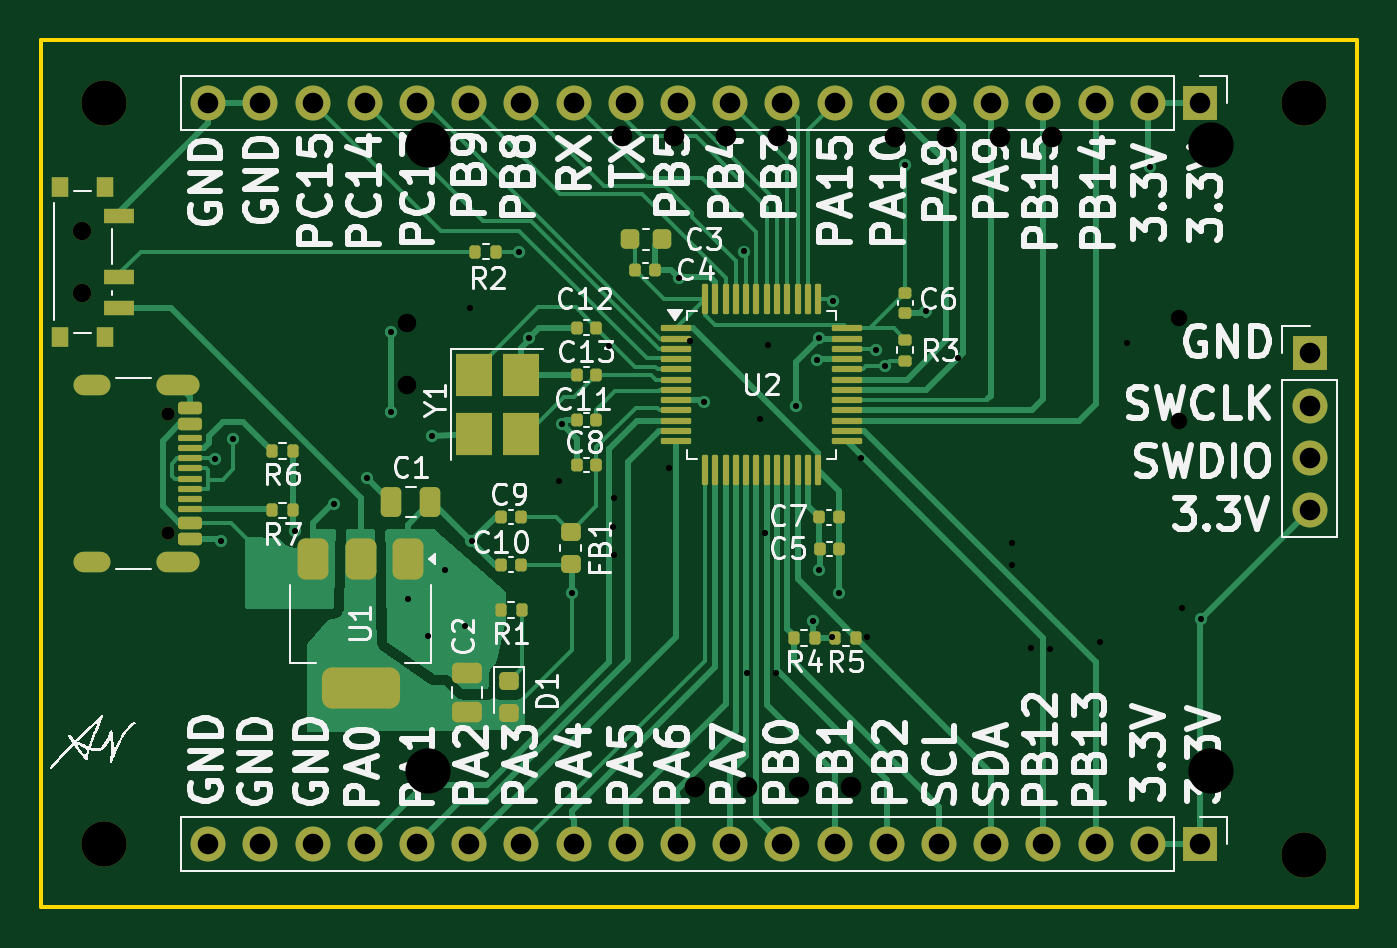
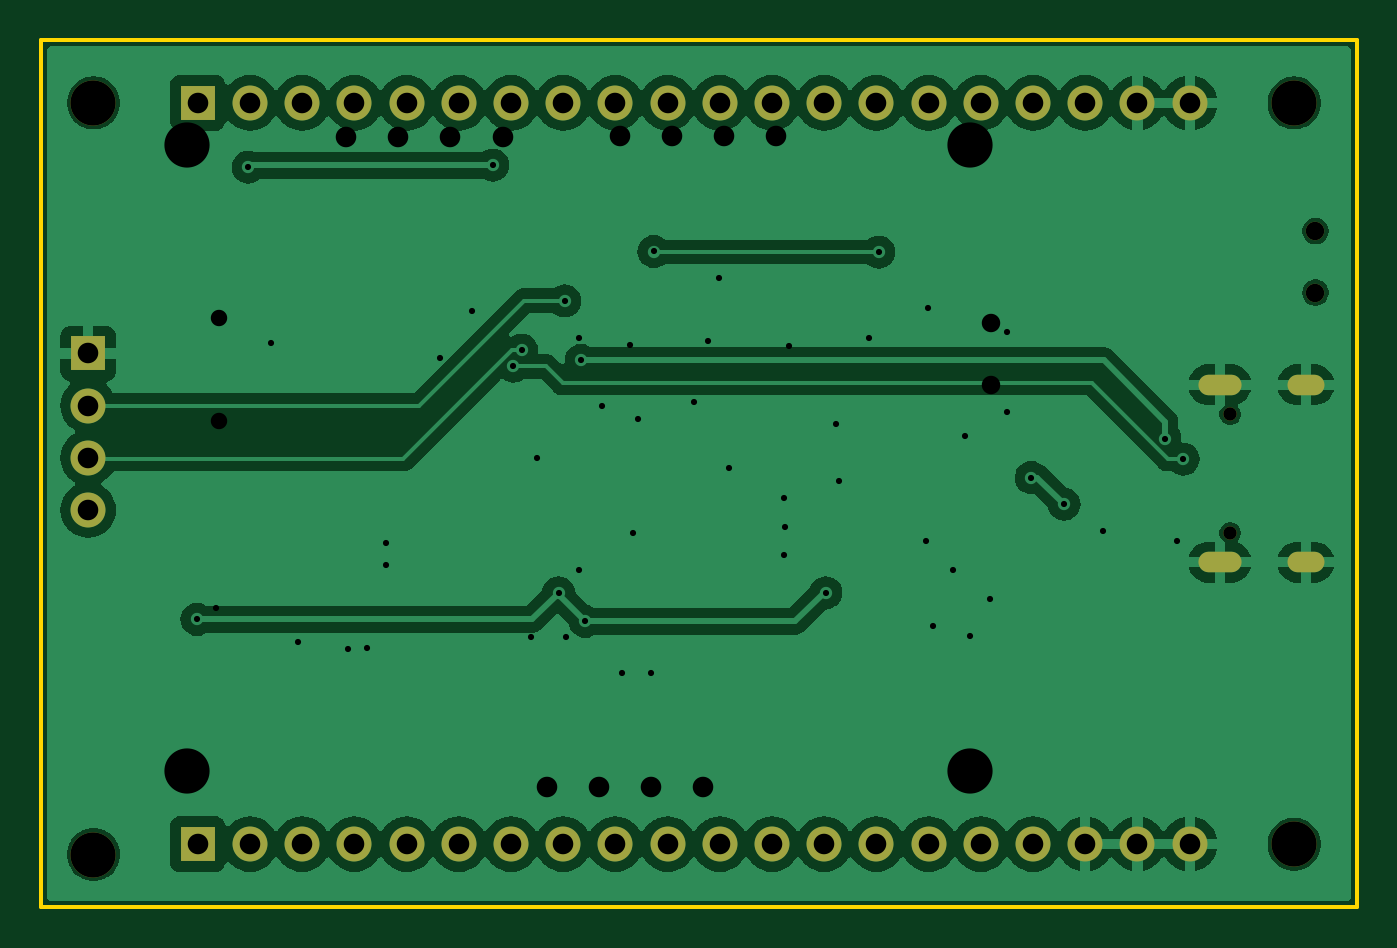
Circuit board: 12 layer files. Board 64.0 x 42.2 mm.
- bottom_copper: blackpill-B_Cu.gbr (99188 bytes)
- bottom_mask: blackpill-B_Mask.gbr (2237 bytes)
- paste: blackpill-B_Paste.gbr (452 bytes)
- bottom_silk: blackpill-B_Silkscreen.gbr (453 bytes)
- outline: blackpill-Edge_Cuts.gbr (606 bytes)
- top_copper: blackpill-F_Cu.gbr (37439 bytes)
- top_mask: blackpill-F_Mask.gbr (8127 bytes)
- paste: blackpill-F_Paste.gbr (6529 bytes)
- top_silk: blackpill-F_Silkscreen.gbr (114822 bytes)
- drill: blackpill-NPTH.drl (570 bytes)
- drill: blackpill-PTH.drl (1697 bytes)
- drill: blackpill.drl (1492 bytes)

=== bottom_copper: blackpill-B_Cu.gbr (99188 bytes, source omitted) ===
=== bottom_mask: blackpill-B_Mask.gbr ===
%TF.GenerationSoftware,KiCad,Pcbnew,8.0.0*%
%TF.CreationDate,2024-03-08T02:50:51-08:00*%
%TF.ProjectId,blackpill,626c6163-6b70-4696-9c6c-2e6b69636164,rev?*%
%TF.SameCoordinates,Original*%
%TF.FileFunction,Soldermask,Bot*%
%TF.FilePolarity,Negative*%
%FSLAX46Y46*%
G04 Gerber Fmt 4.6, Leading zero omitted, Abs format (unit mm)*
G04 Created by KiCad (PCBNEW 8.0.0) date 2024-03-08 02:50:51*
%MOMM*%
%LPD*%
G01*
G04 APERTURE LIST*
%ADD10O,1.800000X1.000000*%
%ADD11O,2.100000X1.000000*%
%ADD12C,0.650000*%
%ADD13C,2.200000*%
%ADD14C,0.900000*%
%ADD15R,1.700000X1.700000*%
%ADD16O,1.700000X1.700000*%
G04 APERTURE END LIST*
D10*
%TO.C,J1*%
X57345000Y-96522000D03*
D11*
X61525000Y-96522000D03*
D10*
X57345000Y-87882000D03*
D11*
X61525000Y-87882000D03*
D12*
X61025000Y-95092000D03*
X61025000Y-89312000D03*
%TD*%
D13*
%TO.C,H2*%
X57912000Y-74168000D03*
%TD*%
D14*
%TO.C,SW1*%
X56870000Y-83400000D03*
X56870000Y-80400000D03*
%TD*%
D13*
%TO.C,H3*%
X57912000Y-110236000D03*
%TD*%
%TO.C,H4*%
X116332000Y-110744000D03*
%TD*%
D15*
%TO.C,J4*%
X111252000Y-74168000D03*
D16*
X108712000Y-74168000D03*
X106172000Y-74168000D03*
X103632000Y-74168000D03*
X101092000Y-74168000D03*
X98552000Y-74168000D03*
X96012000Y-74168000D03*
X93472000Y-74168000D03*
X90932000Y-74168000D03*
X88392000Y-74168000D03*
X85852000Y-74168000D03*
X83312000Y-74168000D03*
X80772000Y-74168000D03*
X78232000Y-74168000D03*
X75692000Y-74168000D03*
X73152000Y-74168000D03*
X70612000Y-74168000D03*
X68072000Y-74168000D03*
X65532000Y-74168000D03*
X62992000Y-74168000D03*
%TD*%
D13*
%TO.C,H1*%
X116332000Y-74168000D03*
%TD*%
D15*
%TO.C,J3*%
X111252000Y-110236000D03*
D16*
X108712000Y-110236000D03*
X106172000Y-110236000D03*
X103632000Y-110236000D03*
X101092000Y-110236000D03*
X98552000Y-110236000D03*
X96012000Y-110236000D03*
X93472000Y-110236000D03*
X90932000Y-110236000D03*
X88392000Y-110236000D03*
X85852000Y-110236000D03*
X83312000Y-110236000D03*
X80772000Y-110236000D03*
X78232000Y-110236000D03*
X75692000Y-110236000D03*
X73152000Y-110236000D03*
X70612000Y-110236000D03*
X68072000Y-110236000D03*
X65532000Y-110236000D03*
X62992000Y-110236000D03*
%TD*%
D15*
%TO.C,J2*%
X116586000Y-86360000D03*
D16*
X116586000Y-88900000D03*
X116586000Y-91440000D03*
X116586000Y-93980000D03*
%TD*%
M02*

=== paste: blackpill-B_Paste.gbr ===
%TF.GenerationSoftware,KiCad,Pcbnew,8.0.0*%
%TF.CreationDate,2024-03-08T02:50:51-08:00*%
%TF.ProjectId,blackpill,626c6163-6b70-4696-9c6c-2e6b69636164,rev?*%
%TF.SameCoordinates,Original*%
%TF.FileFunction,Paste,Bot*%
%TF.FilePolarity,Positive*%
%FSLAX46Y46*%
G04 Gerber Fmt 4.6, Leading zero omitted, Abs format (unit mm)*
G04 Created by KiCad (PCBNEW 8.0.0) date 2024-03-08 02:50:51*
%MOMM*%
%LPD*%
G01*
G04 APERTURE LIST*
G04 APERTURE END LIST*
M02*

=== bottom_silk: blackpill-B_Silkscreen.gbr ===
%TF.GenerationSoftware,KiCad,Pcbnew,8.0.0*%
%TF.CreationDate,2024-03-08T02:50:51-08:00*%
%TF.ProjectId,blackpill,626c6163-6b70-4696-9c6c-2e6b69636164,rev?*%
%TF.SameCoordinates,Original*%
%TF.FileFunction,Legend,Bot*%
%TF.FilePolarity,Positive*%
%FSLAX46Y46*%
G04 Gerber Fmt 4.6, Leading zero omitted, Abs format (unit mm)*
G04 Created by KiCad (PCBNEW 8.0.0) date 2024-03-08 02:50:51*
%MOMM*%
%LPD*%
G01*
G04 APERTURE LIST*
G04 APERTURE END LIST*
M02*

=== outline: blackpill-Edge_Cuts.gbr ===
%TF.GenerationSoftware,KiCad,Pcbnew,8.0.0*%
%TF.CreationDate,2024-03-08T02:50:51-08:00*%
%TF.ProjectId,blackpill,626c6163-6b70-4696-9c6c-2e6b69636164,rev?*%
%TF.SameCoordinates,Original*%
%TF.FileFunction,Profile,NP*%
%FSLAX46Y46*%
G04 Gerber Fmt 4.6, Leading zero omitted, Abs format (unit mm)*
G04 Created by KiCad (PCBNEW 8.0.0) date 2024-03-08 02:50:51*
%MOMM*%
%LPD*%
G01*
G04 APERTURE LIST*
%TA.AperFunction,Profile*%
%ADD10C,0.200000*%
%TD*%
G04 APERTURE END LIST*
D10*
X54864000Y-71120000D02*
X118872000Y-71120000D01*
X118872000Y-113284000D01*
X54864000Y-113284000D01*
X54864000Y-71120000D01*
M02*

=== top_copper: blackpill-F_Cu.gbr (37439 bytes, source omitted) ===
=== top_mask: blackpill-F_Mask.gbr (8127 bytes, source omitted) ===
=== paste: blackpill-F_Paste.gbr (6529 bytes, source omitted) ===
=== top_silk: blackpill-F_Silkscreen.gbr (114822 bytes, source omitted) ===
=== drill: blackpill-NPTH.drl ===
M48
; DRILL file {KiCad 8.0.0} date 2024-03-08T02:50:54-0800
; FORMAT={-:-/ absolute / inch / decimal}
; #@! TF.CreationDate,2024-03-08T02:50:54-08:00
; #@! TF.GenerationSoftware,Kicad,Pcbnew,8.0.0
; #@! TF.FileFunction,NonPlated,1,2,NPTH
FMAT,2
INCH
; #@! TA.AperFunction,NonPlated,NPTH,ComponentDrill
T1C0.0256
; #@! TA.AperFunction,NonPlated,NPTH,ComponentDrill
T2C0.0354
; #@! TA.AperFunction,NonPlated,NPTH,ComponentDrill
T3C0.0866
%
G90
G05
T1
X2.4026Y-3.5162
X2.4026Y-3.7438
T2
X2.239Y-3.1654
X2.239Y-3.2835
T3
X2.28Y-2.92
X2.28Y-4.34
X4.58Y-2.92
X4.58Y-4.36
M30

=== drill: blackpill-PTH.drl ===
M48
; DRILL file {KiCad 8.0.0} date 2024-03-08T02:50:54-0800
; FORMAT={-:-/ absolute / inch / decimal}
; #@! TF.CreationDate,2024-03-08T02:50:54-08:00
; #@! TF.GenerationSoftware,Kicad,Pcbnew,8.0.0
; #@! TF.FileFunction,Plated,1,2,PTH
FMAT,2
INCH
; #@! TA.AperFunction,Plated,PTH,ViaDrill
T1C0.0118
; #@! TA.AperFunction,Plated,PTH,ComponentDrill
T2C0.0236
; #@! TA.AperFunction,Plated,PTH,ComponentDrill
T3C0.0394
%
G90
G05
T1
X2.4921Y-3.6024
X2.5039Y-3.7598
X2.5276Y-3.563
X2.6457Y-3.7402
X2.7205Y-3.689
X2.7835Y-3.6378
X2.8307Y-3.3583
X2.8307Y-3.5118
X2.8622Y-3.8701
X2.9016Y-3.9409
X2.9094Y-3.5591
X2.9331Y-3.815
X2.9724Y-3.9213
X2.9843Y-3.7598
X3.0757Y-3.2058
X3.0945Y-3.3701
X3.1575Y-3.5354
X3.1772Y-3.8583
X3.3819Y-3.2559
X3.4291Y-3.4921
X3.5065Y-3.2047
X3.6063Y-3.5
X3.6378Y-3.9134
X3.6457Y-3.4134
X3.6496Y-3.3701
X3.6496Y-3.815
X3.6772Y-3.2992
X3.689Y-3.8583
X3.7598Y-3.3937
X3.7756Y-3.4246
X3.815Y-3.0394
X3.8543Y-3.3189
X4.2835Y-3.0433
X4.3819Y-3.9094
T3
X2.48Y-2.92
X2.48Y-4.34
X2.58Y-2.92
X2.58Y-4.34
X2.68Y-2.92
X2.68Y-4.34
X2.78Y-2.92
X2.78Y-4.34
X2.88Y-2.92
X2.88Y-4.34
X2.98Y-2.92
X2.98Y-4.34
X3.08Y-2.92
X3.08Y-4.34
X3.18Y-2.92
X3.18Y-4.34
X3.28Y-2.92
X3.28Y-4.34
X3.38Y-2.92
X3.38Y-4.34
X3.48Y-2.92
X3.48Y-4.34
X3.58Y-2.92
X3.58Y-4.34
X3.68Y-2.92
X3.68Y-4.34
X3.78Y-2.92
X3.78Y-4.34
X3.88Y-2.92
X3.88Y-4.34
X3.98Y-2.92
X3.98Y-4.34
X4.08Y-2.92
X4.08Y-4.34
X4.18Y-2.92
X4.18Y-4.34
X4.28Y-2.92
X4.28Y-4.34
X4.38Y-2.92
X4.38Y-4.34
X4.59Y-3.4
X4.59Y-3.5
X4.59Y-3.6
X4.59Y-3.7
T2
G00X2.2734Y-3.4599
M15
G01X2.2419Y-3.4599
M16
G05
G00X2.2734Y-3.8001
M15
G01X2.2419Y-3.8001
M16
G05
G00X2.4439Y-3.4599
M15
G01X2.4006Y-3.4599
M16
G05
G00X2.4439Y-3.8001
M15
G01X2.4006Y-3.8001
M16
G05
M30

=== drill: blackpill.drl ===
M48
; DRILL file {KiCad 8.0.0} date 2024-02-27T22:23:21-0800
; FORMAT={-:-/ absolute / inch / decimal}
; #@! TF.CreationDate,2024-02-27T22:23:21-08:00
; #@! TF.GenerationSoftware,Kicad,Pcbnew,8.0.0
; #@! TF.FileFunction,MixedPlating,1,2
FMAT,2
INCH
; #@! TA.AperFunction,Plated,PTH,ViaDrill
T1C0.0118
; #@! TA.AperFunction,Plated,PTH,ComponentDrill
T2C0.0217
; #@! TA.AperFunction,Plated,PTH,ComponentDrill
T3C0.0335
; #@! TA.AperFunction,Plated,PTH,ComponentDrill
T4C0.0394
; #@! TA.AperFunction,NonPlated,NPTH,ComponentDrill
T5C0.0315
; #@! TA.AperFunction,NonPlated,NPTH,ComponentDrill
T6C0.0354
; #@! TA.AperFunction,NonPlated,NPTH,ComponentDrill
T7C0.0866
%
G90
G05
T1
X2.982Y-3.312
X3.152Y-3.644
X3.248Y-3.386
X3.256Y-3.732
X3.258Y-3.676
X3.258Y-3.786
X3.362Y-3.62
X3.402Y-3.376
X3.512Y-4.012
X3.536Y-3.526
X3.546Y-3.744
X3.552Y-3.384
X3.568Y-4.012
X3.674Y-3.944
X3.73Y-3.6
X3.742Y-3.944
X3.916Y-3.408
X4.02Y-3.764
X4.02Y-3.806
X4.056Y-3.964
X4.092Y-3.966
X4.188Y-3.952
X4.24Y-3.38
X4.346Y-3.888
T4
X3.272Y-2.984
X3.372Y-2.984
X3.412Y-4.23
X3.472Y-2.984
X3.512Y-4.23
X3.572Y-2.984
X3.612Y-4.23
X3.712Y-4.23
X3.796Y-2.986
X3.896Y-2.986
X3.996Y-2.986
X4.096Y-2.986
T5
X4.3388Y-3.3328
X4.3388Y-3.5296
T6
X2.8603Y-3.3426
X2.8603Y-3.4608
T7
X2.9Y-3.0
X2.9Y-4.2
X4.4Y-3.0
X4.4Y-4.2
T2
G00X4.4343Y-3.2786
M15
G01X4.4598Y-3.2786
M16
G05
G00X4.4343Y-3.5837
M15
G01X4.4598Y-3.5837
M16
G05
T3
G00X4.2866Y-3.2845
M15
G01X4.3083Y-3.2845
M16
G05
G00X4.2866Y-3.5778
M15
G01X4.3083Y-3.5778
M16
G05
M30

